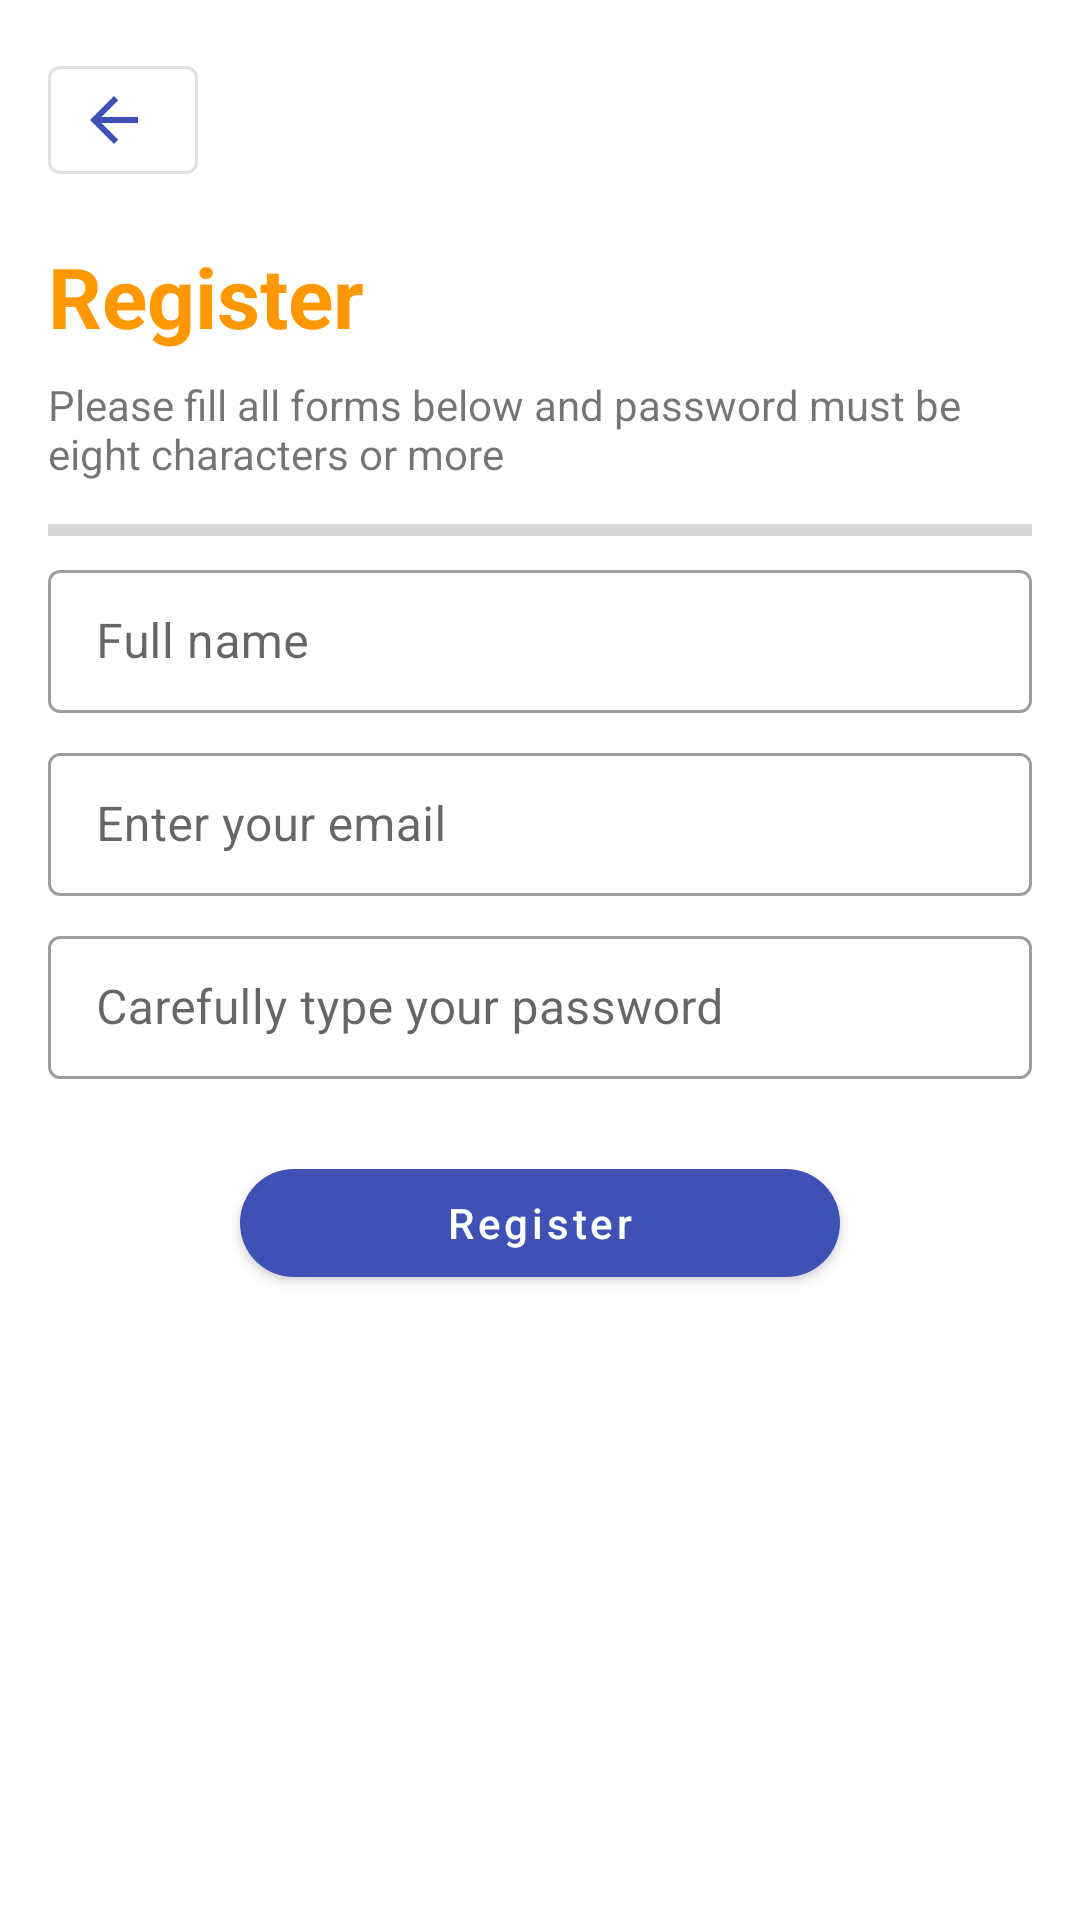

Here is an Android app screen rendered from its layout file. Give the layout XML and the strings, colors and styles it references.
<!-- AndroidManifest.xml: activity theme AppTheme.NoActionBar -->
<!-- res/layout/activity_register.xml -->
<?xml version="1.0" encoding="utf-8"?>
<ScrollView xmlns:android="http://schemas.android.com/apk/res/android"
    xmlns:app="http://schemas.android.com/apk/res-auto"
    xmlns:tools="http://schemas.android.com/tools"
    android:layout_width="match_parent"
    android:layout_height="match_parent"
    tools:context=".RegisterActivity">

    <androidx.constraintlayout.widget.ConstraintLayout
        android:layout_width="match_parent"
        android:layout_height="wrap_content"
        android:layout_margin="16dp">

        <com.google.android.material.button.MaterialButton
            android:id="@+id/btn_back"
            style="@style/Widget.MaterialComponents.Button.OutlinedButton"
            android:layout_width="50dp"
            android:layout_height="wrap_content"
            app:icon="@drawable/ic_arrow_back_white_24dp"
            app:iconGravity="end"
            app:layout_constraintStart_toStartOf="parent"
            app:layout_constraintTop_toTopOf="parent" />

        <TextView
            android:id="@+id/textView3"
            android:layout_width="wrap_content"
            android:layout_height="wrap_content"
            android:layout_marginTop="16dp"
            android:text="@string/register"
            android:textColor="@color/colorAccent"
            android:textSize="28sp"
            android:textStyle="bold"
            app:layout_constraintStart_toStartOf="parent"
            app:layout_constraintTop_toBottomOf="@+id/btn_back" />

        <TextView
            android:id="@+id/textView4"
            android:layout_width="match_parent"
            android:layout_height="wrap_content"
            android:layout_marginTop="8dp"
            android:text="@string/register_desc"
            app:layout_constraintEnd_toEndOf="parent"
            app:layout_constraintStart_toStartOf="parent"
            app:layout_constraintTop_toBottomOf="@+id/textView3" />

        <ProgressBar
            android:id="@+id/loading"
            style="@style/Widget.AppCompat.ProgressBar.Horizontal"
            android:layout_width="match_parent"
            android:layout_height="wrap_content"
            android:layout_marginTop="8dp"
            android:indeterminate="false"
            app:layout_constraintEnd_toEndOf="parent"
            app:layout_constraintStart_toStartOf="parent"
            app:layout_constraintTop_toBottomOf="@+id/textView4" />

        <com.google.android.material.textfield.TextInputLayout
            android:id="@+id/textInputLayout"
            style="@style/Widget.MaterialComponents.TextInputLayout.OutlinedBox.Dense"
            android:layout_width="match_parent"
            android:layout_height="wrap_content"
            android:hint="@string/hint_name"
            app:layout_constraintEnd_toEndOf="parent"
            app:layout_constraintStart_toStartOf="parent"
            app:layout_constraintTop_toBottomOf="@+id/loading">

            <com.google.android.material.textfield.TextInputEditText
                android:id="@+id/et_name"
                android:layout_width="match_parent"
                android:layout_height="wrap_content"
                android:inputType="textPersonName"
                android:maxLines="1" />
        </com.google.android.material.textfield.TextInputLayout>

        <com.google.android.material.textfield.TextInputLayout
            android:id="@+id/textInputLayout4"
            style="@style/Widget.MaterialComponents.TextInputLayout.OutlinedBox.Dense"
            android:layout_width="match_parent"
            android:layout_height="wrap_content"
            android:layout_marginTop="8dp"
            android:hint="@string/hint_email"
            app:layout_constraintEnd_toEndOf="parent"
            app:layout_constraintStart_toStartOf="parent"
            app:layout_constraintTop_toBottomOf="@+id/textInputLayout">

            <com.google.android.material.textfield.TextInputEditText
                android:id="@+id/et_email"
                android:layout_width="match_parent"
                android:layout_height="wrap_content"
                android:inputType="textEmailAddress"
                android:maxLines="1" />
        </com.google.android.material.textfield.TextInputLayout>

        <com.google.android.material.textfield.TextInputLayout
            android:id="@+id/textInputLayout5"
            style="@style/Widget.MaterialComponents.TextInputLayout.OutlinedBox.Dense"
            android:layout_width="match_parent"
            android:layout_height="wrap_content"
            android:layout_marginTop="8dp"
            android:hint="@string/hint_pass"
            app:layout_constraintEnd_toEndOf="parent"
            app:layout_constraintStart_toStartOf="parent"
            app:layout_constraintTop_toBottomOf="@+id/textInputLayout4">

            <com.google.android.material.textfield.TextInputEditText
                android:id="@+id/et_password"
                android:layout_width="match_parent"
                android:layout_height="wrap_content"
                android:inputType="textPassword"
                android:maxLines="1" />
        </com.google.android.material.textfield.TextInputLayout>

        <com.google.android.material.button.MaterialButton
            android:id="@+id/btn_register"
            android:layout_width="200dp"
            android:layout_height="wrap_content"
            android:layout_marginTop="24dp"
            android:text="Register"
            android:textAllCaps="false"
            app:cornerRadius="100dp"
            app:layout_constraintEnd_toEndOf="parent"
            app:layout_constraintStart_toStartOf="parent"
            app:layout_constraintTop_toBottomOf="@+id/textInputLayout5" />
    </androidx.constraintlayout.widget.ConstraintLayout>

</ScrollView>
<!-- resources referenced by this layout -->
<resources>
  <color name="colorAccent">#FF9800</color>
  <!-- drawable ic_arrow_back_white_24dp (drawable) -->
  <vector android:height="24dp" android:tint="@color/colorAccent"
      android:viewportHeight="24" android:viewportWidth="24"
      android:width="24dp" xmlns:android="http://schemas.android.com/apk/res/android">
      <path android:fillColor="#FF9800" android:pathData="M20,11H7.83l5.59,-5.59L12,4l-8,8 8,8 1.41,-1.41L7.83,13H20v-2z"/>
  </vector>
  <string name="hint_email">Enter your email</string>
  <string name="hint_name">Full name</string>
  <string name="hint_pass">Carefully type your password</string>
  <string name="register">Register</string>
  <string name="register_desc">Please fill all forms below and password must be eight characters or more</string>
  <style name="AppTheme.NoActionBar">
          <item name="windowActionBar">false</item>
          <item name="windowNoTitle">true</item>
      </style>
</resources>
